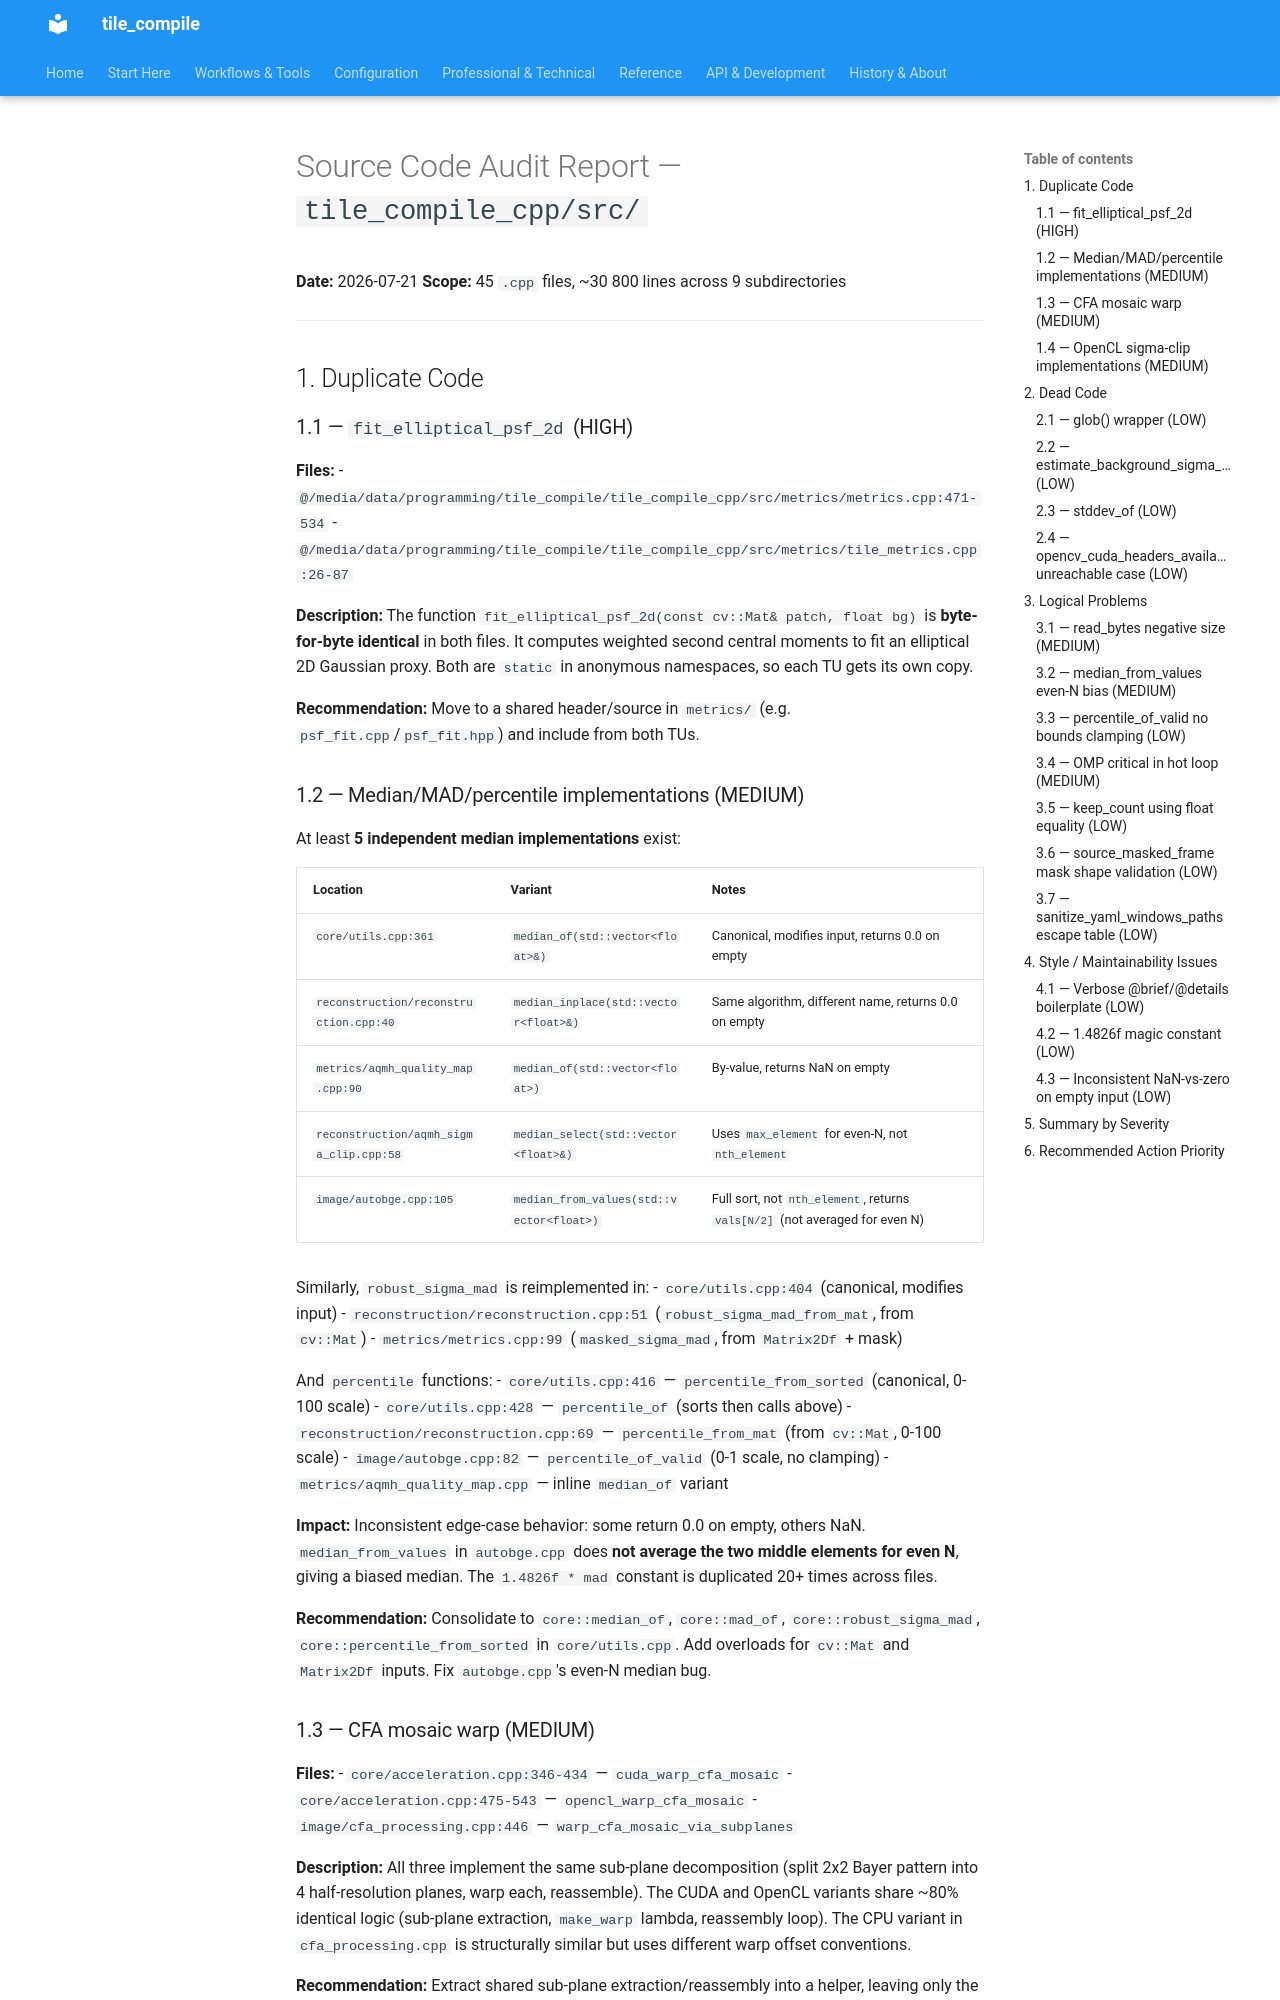

repository: jeamy/tile_compile · page: AQMH/attic/src_code_audit_report/index.html · generator: mkdocs

# Source Code Audit Report — `tile_compile_cpp/src/`

**Date:** 2026-07-21
**Scope:** 45 `.cpp` files, ~30 800 lines across 9 subdirectories

---

## 1. Duplicate Code

### 1.1 — `fit_elliptical_psf_2d` (HIGH)

**Files:**
- `@/media/data/programming/tile_compile/tile_compile_cpp/src/metrics/metrics.cpp:471-534`
- `@/media/data/programming/tile_compile/tile_compile_cpp/src/metrics/tile_metrics.cpp:26-87`

**Description:** The function `fit_elliptical_psf_2d(const cv::Mat& patch, float bg)` is **byte-for-byte identical** in both files. It computes weighted second central moments to fit an elliptical 2D Gaussian proxy. Both are `static` in anonymous namespaces, so each TU gets its own copy.

**Recommendation:** Move to a shared header/source in `metrics/` (e.g. `psf_fit.cpp`/`psf_fit.hpp`) and include from both TUs.

### 1.2 — Median/MAD/percentile implementations (MEDIUM)

At least **5 independent median implementations** exist:

| Location | Variant | Notes |
|---|---|---|
| `core/utils.cpp:361` | `median_of(std::vector<float>&)` | Canonical, modifies input, returns 0.0 on empty |
| `reconstruction/reconstruction.cpp:40` | `median_inplace(std::vector<float>&)` | Same algorithm, different name, returns 0.0 on empty |
| `metrics/aqmh_quality_map.cpp:90` | `median_of(std::vector<float>)` | By-value, returns NaN on empty |
| `reconstruction/aqmh_sigma_clip.cpp:58` | `median_select(std::vector<float>&)` | Uses `max_element` for even-N, not `nth_element` |
| `image/autobge.cpp:105` | `median_from_values(std::vector<float>)` | Full sort, not `nth_element`, returns `vals[N/2]` (not averaged for even N) |

Similarly, `robust_sigma_mad` is reimplemented in:
- `core/utils.cpp:404` (canonical, modifies input)
- `reconstruction/reconstruction.cpp:51` (`robust_sigma_mad_from_mat`, from `cv::Mat`)
- `metrics/metrics.cpp:99` (`masked_sigma_mad`, from `Matrix2Df` + mask)

And `percentile` functions:
- `core/utils.cpp:416` — `percentile_from_sorted` (canonical, 0-100 scale)
- `core/utils.cpp:428` — `percentile_of` (sorts then calls above)
- `reconstruction/reconstruction.cpp:69` — `percentile_from_mat` (from `cv::Mat`, 0-100 scale)
- `image/autobge.cpp:82` — `percentile_of_valid` (0-1 scale, no clamping)
- `metrics/aqmh_quality_map.cpp` — inline `median_of` variant

**Impact:** Inconsistent edge-case behavior: some return 0.0 on empty, others NaN. `median_from_values` in `autobge.cpp` does **not average the two middle elements for even N**, giving a biased median. The `1.4826f * mad` constant is duplicated 20+ times across files.

**Recommendation:** Consolidate to `core::median_of`, `core::mad_of`, `core::robust_sigma_mad`, `core::percentile_from_sorted` in `core/utils.cpp`. Add overloads for `cv::Mat` and `Matrix2Df` inputs. Fix `autobge.cpp`'s even-N median bug.
